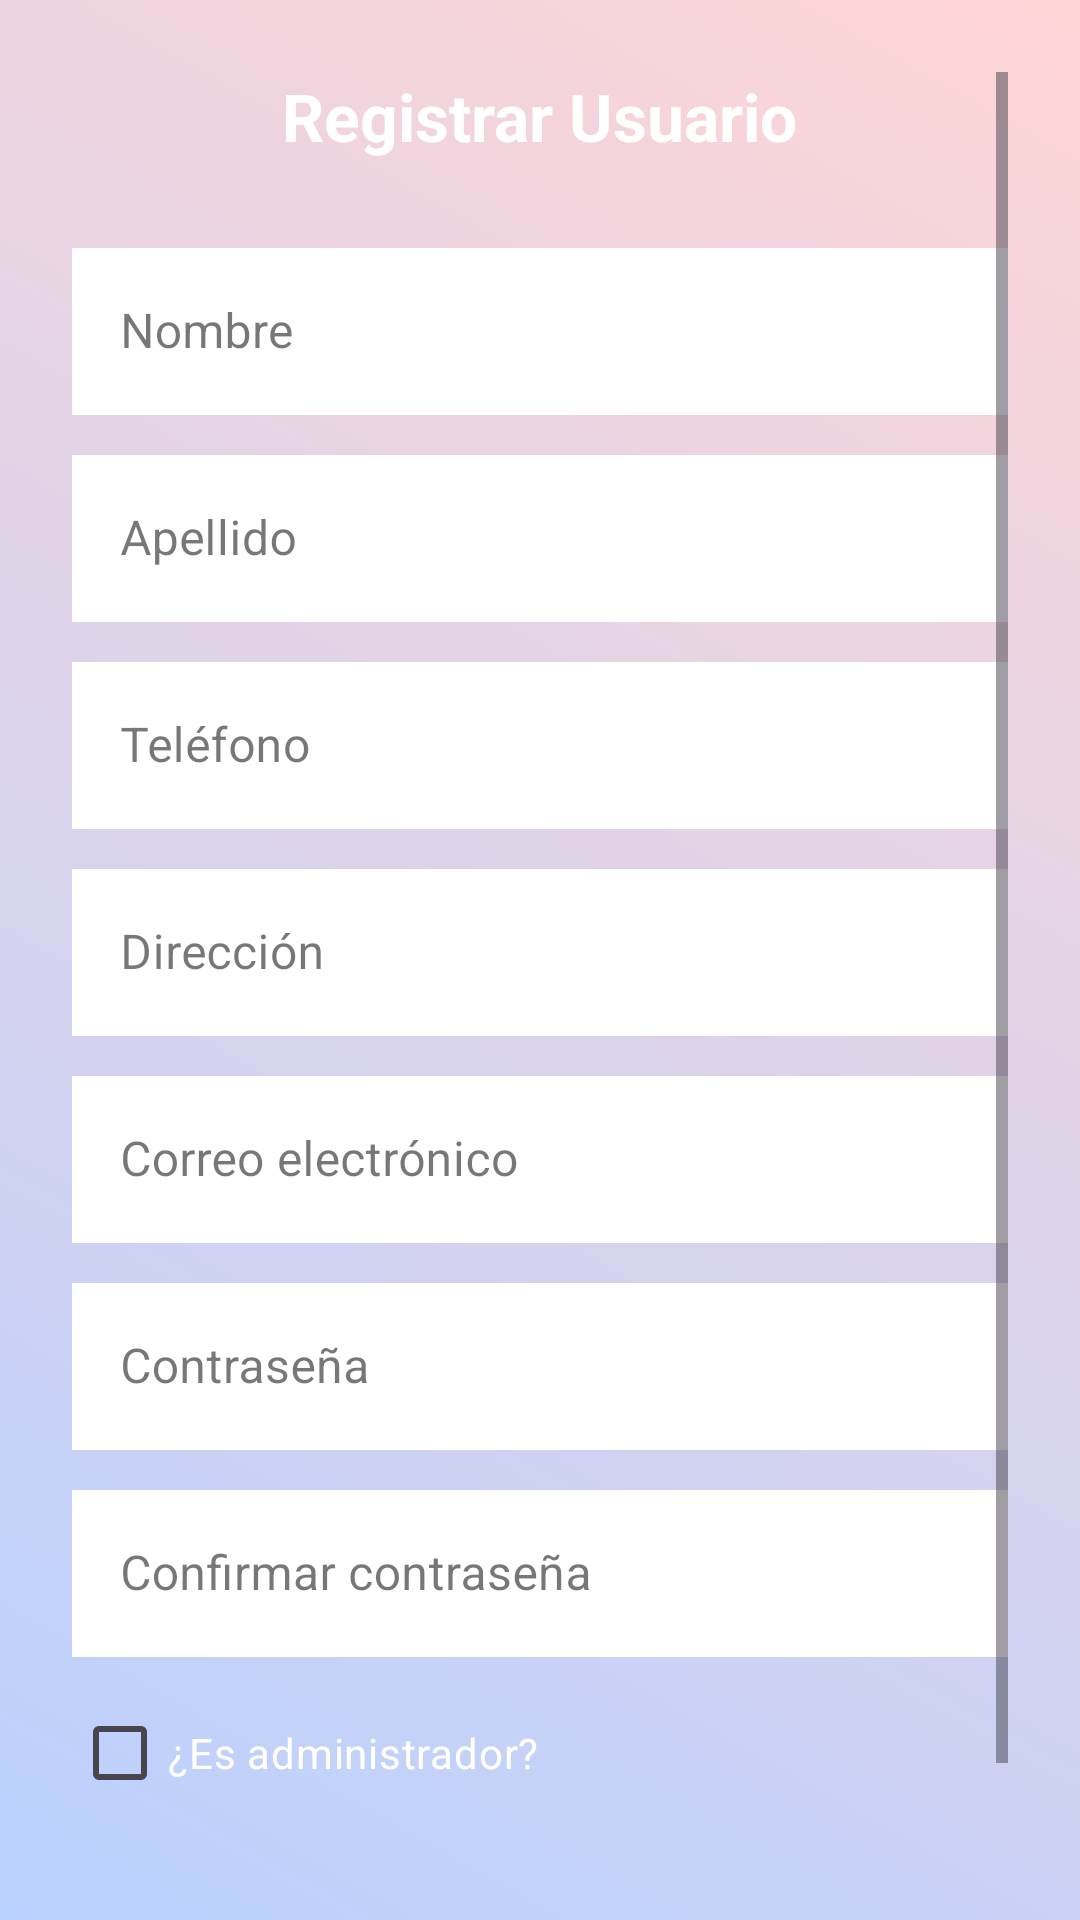

Reconstruct the res/layout file that produces this screen, plus the resources it refers to.
<!-- AndroidManifest.xml: application theme Theme.Ecommerce -->
<!-- res/layout/activity_register.xml -->
<?xml version="1.0" encoding="utf-8"?>
<ScrollView xmlns:android="http://schemas.android.com/apk/res/android"
    xmlns:app="http://schemas.android.com/apk/res-auto"
    xmlns:tools="http://schemas.android.com/tools"
    android:layout_width="match_parent"
    android:layout_height="match_parent"
    android:padding="24dp"
    android:background="@drawable/login_background"
    tools:context="com.example.e_commerce.UI.RegisterActivity">

    <LinearLayout
        android:layout_width="match_parent"
        android:layout_height="wrap_content"
        android:orientation="vertical"
        android:gravity="center_horizontal">

        
        <TextView
            android:layout_width="wrap_content"
            android:layout_height="wrap_content"
            android:text="Registrar Usuario"
            android:textSize="22sp"
            android:textStyle="bold"
            android:layout_marginBottom="24dp"
            android:textColor="@color/white" />

        
        <com.google.android.material.textfield.TextInputLayout
            style="@style/Widget.MaterialComponents.TextInputLayout.OutlinedBox"
            android:layout_width="match_parent"
            android:layout_height="wrap_content"
            android:hint="Nombre">

            <com.google.android.material.textfield.TextInputEditText
                android:id="@+id/etFirstName"
                android:layout_width="match_parent"
                android:layout_height="wrap_content"
                android:background="@color/white"
                android:inputType="textCapWords" />
        </com.google.android.material.textfield.TextInputLayout>

        
        <com.google.android.material.textfield.TextInputLayout
            style="@style/Widget.MaterialComponents.TextInputLayout.OutlinedBox"
            android:layout_width="match_parent"
            android:layout_height="wrap_content"
            android:hint="Apellido"
            android:layout_marginTop="8dp">

            <com.google.android.material.textfield.TextInputEditText
                android:id="@+id/etLastName"
                android:layout_width="match_parent"
                android:layout_height="wrap_content"
                android:background="@color/white"
                android:inputType="textCapWords" />
        </com.google.android.material.textfield.TextInputLayout>

        
        <com.google.android.material.textfield.TextInputLayout
            style="@style/Widget.MaterialComponents.TextInputLayout.OutlinedBox"
            android:layout_width="match_parent"
            android:layout_height="wrap_content"
            android:hint="Teléfono"
            android:layout_marginTop="8dp">

            <com.google.android.material.textfield.TextInputEditText
                android:id="@+id/etPhone"
                android:layout_width="match_parent"
                android:layout_height="wrap_content"
                android:background="@color/white"
                android:inputType="phone" />
        </com.google.android.material.textfield.TextInputLayout>

        
        <com.google.android.material.textfield.TextInputLayout
            style="@style/Widget.MaterialComponents.TextInputLayout.OutlinedBox"
            android:layout_width="match_parent"
            android:layout_height="wrap_content"
            android:hint="Dirección"
            android:layout_marginTop="8dp">

            <com.google.android.material.textfield.TextInputEditText
                android:id="@+id/etAddress"
                android:layout_width="match_parent"
                android:layout_height="wrap_content"
                android:background="@color/white"
                android:inputType="textPostalAddress" />
        </com.google.android.material.textfield.TextInputLayout>

        
        <com.google.android.material.textfield.TextInputLayout
            style="@style/Widget.MaterialComponents.TextInputLayout.OutlinedBox"
            android:layout_width="match_parent"
            android:layout_height="wrap_content"
            android:hint="Correo electrónico"
            android:layout_marginTop="8dp">

            <com.google.android.material.textfield.TextInputEditText
                android:id="@+id/etEmail"
                android:layout_width="match_parent"
                android:layout_height="wrap_content"
                android:background="@color/white"
                android:inputType="textEmailAddress" />
        </com.google.android.material.textfield.TextInputLayout>

        
        <com.google.android.material.textfield.TextInputLayout
            style="@style/Widget.MaterialComponents.TextInputLayout.OutlinedBox"
            android:layout_width="match_parent"
            android:layout_height="wrap_content"
            android:hint="Contraseña"
            android:layout_marginTop="8dp">

            <com.google.android.material.textfield.TextInputEditText
                android:id="@+id/etPassword"
                android:layout_width="match_parent"
                android:layout_height="wrap_content"
                android:background="@color/white"
                android:inputType="textPassword" />
        </com.google.android.material.textfield.TextInputLayout>

        
        <com.google.android.material.textfield.TextInputLayout
            style="@style/Widget.MaterialComponents.TextInputLayout.OutlinedBox"
            android:layout_width="match_parent"
            android:layout_height="wrap_content"
            android:hint="Confirmar contraseña"
            android:layout_marginTop="8dp">

            <com.google.android.material.textfield.TextInputEditText
                android:id="@+id/etConfirmPassword"
                android:layout_width="match_parent"
                android:layout_height="wrap_content"
                android:background="@color/white"
                android:inputType="textPassword" />
        </com.google.android.material.textfield.TextInputLayout>

        <com.google.android.material.checkbox.MaterialCheckBox
            android:id="@+id/isAdmin"
            android:layout_width="match_parent"
            android:layout_height="wrap_content"
            android:layout_marginTop="8dp"
            android:textColor="@color/white"
            android:text="¿Es administrador?"/>



        
        <com.google.android.material.button.MaterialButton
            android:id="@+id/btnRegister"
            android:layout_width="match_parent"
            android:layout_height="wrap_content"
            android:layout_marginTop="16dp"
            android:backgroundTint="@color/purple_500"
            android:textColor="@android:color/white"
            android:text="Registrar" />

        
        <ProgressBar
            android:id="@+id/progress"
            android:layout_width="wrap_content"
            android:layout_height="wrap_content"
            android:layout_gravity="center_horizontal"
            android:layout_marginTop="16dp"
            android:visibility="gone" />

    </LinearLayout>
</ScrollView>
<!-- resources referenced by this layout -->
<resources>
  <color name="purple_500">#6750A4</color>
  <color name="white">#FFFFFFFF</color>
  <!-- drawable login_background (drawable) -->
  <?xml version="1.0" encoding="utf-8"?>
  <shape xmlns:android="http://schemas.android.com/apk/res/android">
  
      
      
      <gradient android:type="linear" android:angle="45"
          android:startColor="#B9D1FF" android:endColor="#FFD5D5"/>
  </shape>
  <style name="Theme.Ecommerce" parent="Base.Theme.Ecommerce" />
  <color name="md_theme_primary">#1A1A1A</color>
  <color name="md_theme_on_primary">#FFFFFF</color>
  <color name="md_theme_primary_container">#F5F5F5</color>
  <color name="md_theme_on_primary_container">#1A1A1A</color>
  <color name="md_theme_secondary">#757575</color>
  <color name="md_theme_on_secondary">#FFFFFF</color>
  <color name="md_theme_secondary_container">#EEEEEE</color>
  <color name="md_theme_on_secondary_container">#424242</color>
  <color name="md_theme_tertiary">#7D5260</color>
  <color name="md_theme_on_tertiary">#FFFFFF</color>
  <color name="md_theme_tertiary_container">#FFD8E4</color>
  <color name="md_theme_on_tertiary_container">#31111D</color>
  <color name="md_theme_error">#B3261E</color>
  <color name="md_theme_on_error">#FFFFFF</color>
  <color name="md_theme_error_container">#F9DEDC</color>
  <color name="md_theme_on_error_container">#410E0B</color>
  <color name="md_theme_background">#FFFBFE</color>
  <color name="md_theme_on_background">#1C1B1F</color>
  <color name="md_theme_surface">#FFFBFE</color>
  <color name="md_theme_on_surface">#1C1B1F</color>
  <color name="md_theme_surface_variant">#E7E0EC</color>
  <color name="md_theme_on_surface_variant">#49454F</color>
  <color name="md_theme_outline">#79747E</color>
  <color name="md_theme_outline_variant">#CAC4D0</color>
  <color name="gray_500">#9E9E9E</color>
  <style name="ShapeAppearance.App.SmallComponent" parent="ShapeAppearance.Material3.SmallComponent">
          <item name="cornerFamily">rounded</item>
          <item name="cornerSize">@dimen/corner_radius_sm</item>
      </style>
  <style name="ShapeAppearance.App.MediumComponent" parent="ShapeAppearance.Material3.MediumComponent">
          <item name="cornerFamily">rounded</item>
          <item name="cornerSize">@dimen/corner_radius_md</item>
      </style>
  <style name="ShapeAppearance.App.LargeComponent" parent="ShapeAppearance.Material3.LargeComponent">
          <item name="cornerFamily">rounded</item>
          <item name="cornerSize">@dimen/corner_radius_lg</item>
      </style>
  <dimen name="corner_radius_sm">8dp</dimen>
  <dimen name="corner_radius_md">12dp</dimen>
  <dimen name="corner_radius_lg">16dp</dimen>
</resources>
